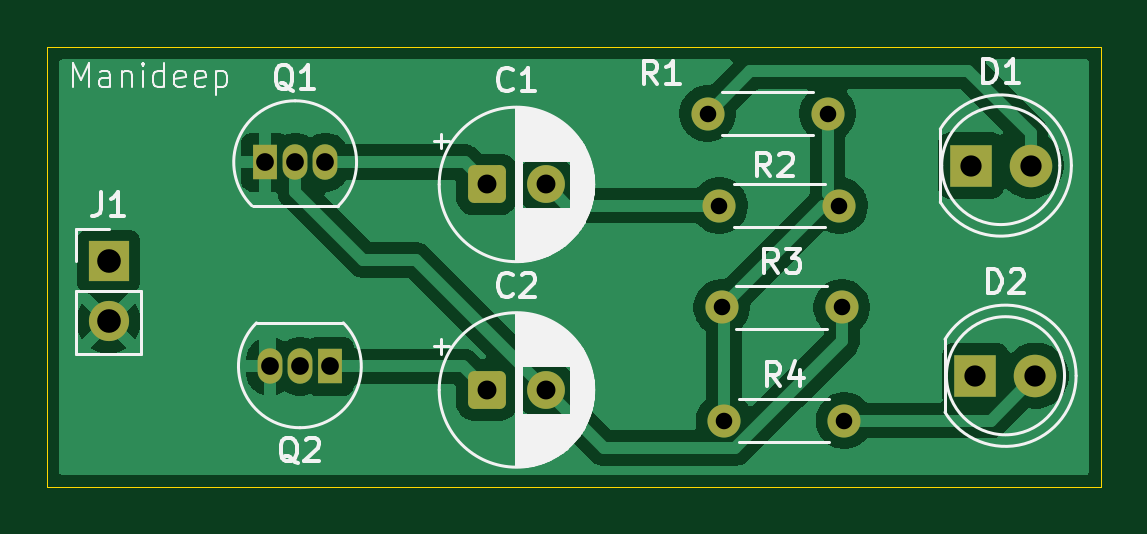
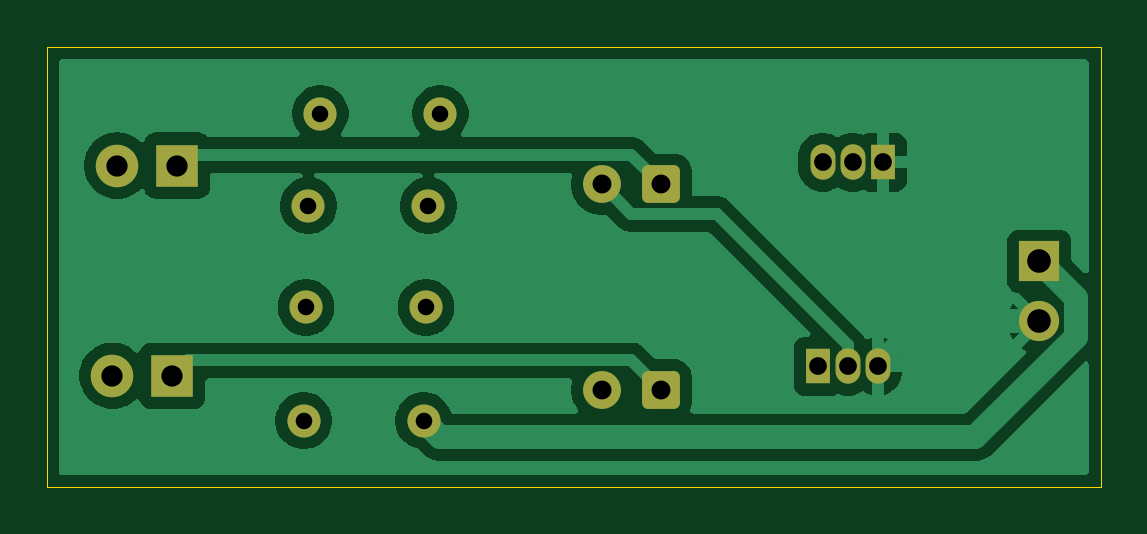
Circuit board: 10 layer files. Board 44.6 x 18.6 mm.
- bottom_copper: LED Flip Flop-B_Cu.gbr (37171 bytes)
- bottom_mask: LED Flip Flop-B_Mask.gbr (2294 bytes)
- paste: LED Flip Flop-B_Paste.gbr (473 bytes)
- bottom_silk: LED Flip Flop-B_Silkscreen.gbr (474 bytes)
- outline: LED Flip Flop-Edge_Cuts.gbr (638 bytes)
- top_copper: LED Flip Flop-F_Cu.gbr (38555 bytes)
- top_mask: LED Flip Flop-F_Mask.gbr (2294 bytes)
- paste: LED Flip Flop-F_Paste.gbr (473 bytes)
- top_silk: LED Flip Flop-F_Silkscreen.gbr (33799 bytes)
- drill: LED Flip Flop.drl (973 bytes)

=== bottom_copper: LED Flip Flop-B_Cu.gbr (37171 bytes, source omitted) ===
=== bottom_mask: LED Flip Flop-B_Mask.gbr (2294 bytes, source withheld) ===
=== paste: LED Flip Flop-B_Paste.gbr ===
%TF.GenerationSoftware,KiCad,Pcbnew,10.0.5*%
%TF.CreationDate,2026-09-28T19:44:01+05:30*%
%TF.ProjectId,LED Flip Flop,4c454420-466c-4697-9020-466c6f702e6b,rev?*%
%TF.SameCoordinates,Original*%
%TF.FileFunction,Paste,Bot*%
%TF.FilePolarity,Positive*%
%FSLAX46Y46*%
G04 Gerber Fmt 4.6, Leading zero omitted, Abs format (unit mm)*
G04 Created by KiCad (PCBNEW 10.0.5) date 2026-09-28 19:44:01*
%MOMM*%
%LPD*%
G01*
G04 APERTURE LIST*
G04 APERTURE END LIST*
M02*

=== bottom_silk: LED Flip Flop-B_Silkscreen.gbr ===
%TF.GenerationSoftware,KiCad,Pcbnew,10.0.5*%
%TF.CreationDate,2026-09-28T19:44:01+05:30*%
%TF.ProjectId,LED Flip Flop,4c454420-466c-4697-9020-466c6f702e6b,rev?*%
%TF.SameCoordinates,Original*%
%TF.FileFunction,Legend,Bot*%
%TF.FilePolarity,Positive*%
%FSLAX46Y46*%
G04 Gerber Fmt 4.6, Leading zero omitted, Abs format (unit mm)*
G04 Created by KiCad (PCBNEW 10.0.5) date 2026-09-28 19:44:01*
%MOMM*%
%LPD*%
G01*
G04 APERTURE LIST*
G04 APERTURE END LIST*
M02*

=== outline: LED Flip Flop-Edge_Cuts.gbr ===
%TF.GenerationSoftware,KiCad,Pcbnew,10.0.5*%
%TF.CreationDate,2026-09-28T19:44:01+05:30*%
%TF.ProjectId,LED Flip Flop,4c454420-466c-4697-9020-466c6f702e6b,rev?*%
%TF.SameCoordinates,Original*%
%TF.FileFunction,Profile,NP*%
%FSLAX46Y46*%
G04 Gerber Fmt 4.6, Leading zero omitted, Abs format (unit mm)*
G04 Created by KiCad (PCBNEW 10.0.5) date 2026-09-28 19:44:01*
%MOMM*%
%LPD*%
G01*
G04 APERTURE LIST*
%TA.AperFunction,Profile*%
%ADD10C,0.050000*%
%TD*%
G04 APERTURE END LIST*
D10*
X115000000Y-96800000D02*
X159600000Y-96800000D01*
X159600000Y-115400000D01*
X115000000Y-115400000D01*
X115000000Y-96800000D01*
M02*

=== top_copper: LED Flip Flop-F_Cu.gbr (38555 bytes, source omitted) ===
=== top_mask: LED Flip Flop-F_Mask.gbr (2294 bytes, source withheld) ===
=== paste: LED Flip Flop-F_Paste.gbr ===
%TF.GenerationSoftware,KiCad,Pcbnew,10.0.5*%
%TF.CreationDate,2026-09-28T19:44:01+05:30*%
%TF.ProjectId,LED Flip Flop,4c454420-466c-4697-9020-466c6f702e6b,rev?*%
%TF.SameCoordinates,Original*%
%TF.FileFunction,Paste,Top*%
%TF.FilePolarity,Positive*%
%FSLAX46Y46*%
G04 Gerber Fmt 4.6, Leading zero omitted, Abs format (unit mm)*
G04 Created by KiCad (PCBNEW 10.0.5) date 2026-09-28 19:44:01*
%MOMM*%
%LPD*%
G01*
G04 APERTURE LIST*
G04 APERTURE END LIST*
M02*

=== top_silk: LED Flip Flop-F_Silkscreen.gbr (33799 bytes, source omitted) ===
=== drill: LED Flip Flop.drl ===
M48
; DRILL file KiCad 10.0.5 date 2026-09-28T19:44:09
; FORMAT={-:-/ absolute / metric / decimal}
; #@! TF.CreationDate,2026-09-28T19:44:09+05:30
; #@! TF.GenerationSoftware,Kicad,Pcbnew,10.0.5
; #@! TF.FileFunction,MixedPlating,1,2
FMAT,2
METRIC
; #@! TA.AperFunction,Plated,PTH,ComponentDrill
T1C0.700
; #@! TA.AperFunction,Plated,PTH,ComponentDrill
T2C0.750
; #@! TA.AperFunction,Plated,PTH,ComponentDrill
T3C0.800
; #@! TA.AperFunction,Plated,PTH,ComponentDrill
T4C0.900
; #@! TA.AperFunction,Plated,PTH,ComponentDrill
T5C1.000
%
G90
G05
T1
X142.96Y-99.6
X143.46Y-103.5
X143.56Y-107.8
X143.66Y-112.6
X148.04Y-99.6
X148.54Y-103.5
X148.64Y-107.8
X148.74Y-112.6
T2
X124.23Y-101.66
X124.43Y-110.3
X125.5Y-101.66
X125.7Y-110.3
X126.77Y-101.66
X126.97Y-110.3
T3
X133.618Y-102.6
X133.618Y-111.3
X136.118Y-102.6
X136.118Y-111.3
T4
X154.1Y-101.8
X154.3Y-110.7
X156.64Y-101.8
X156.84Y-110.7
T5
X117.6Y-105.86
X117.6Y-108.4
M30
